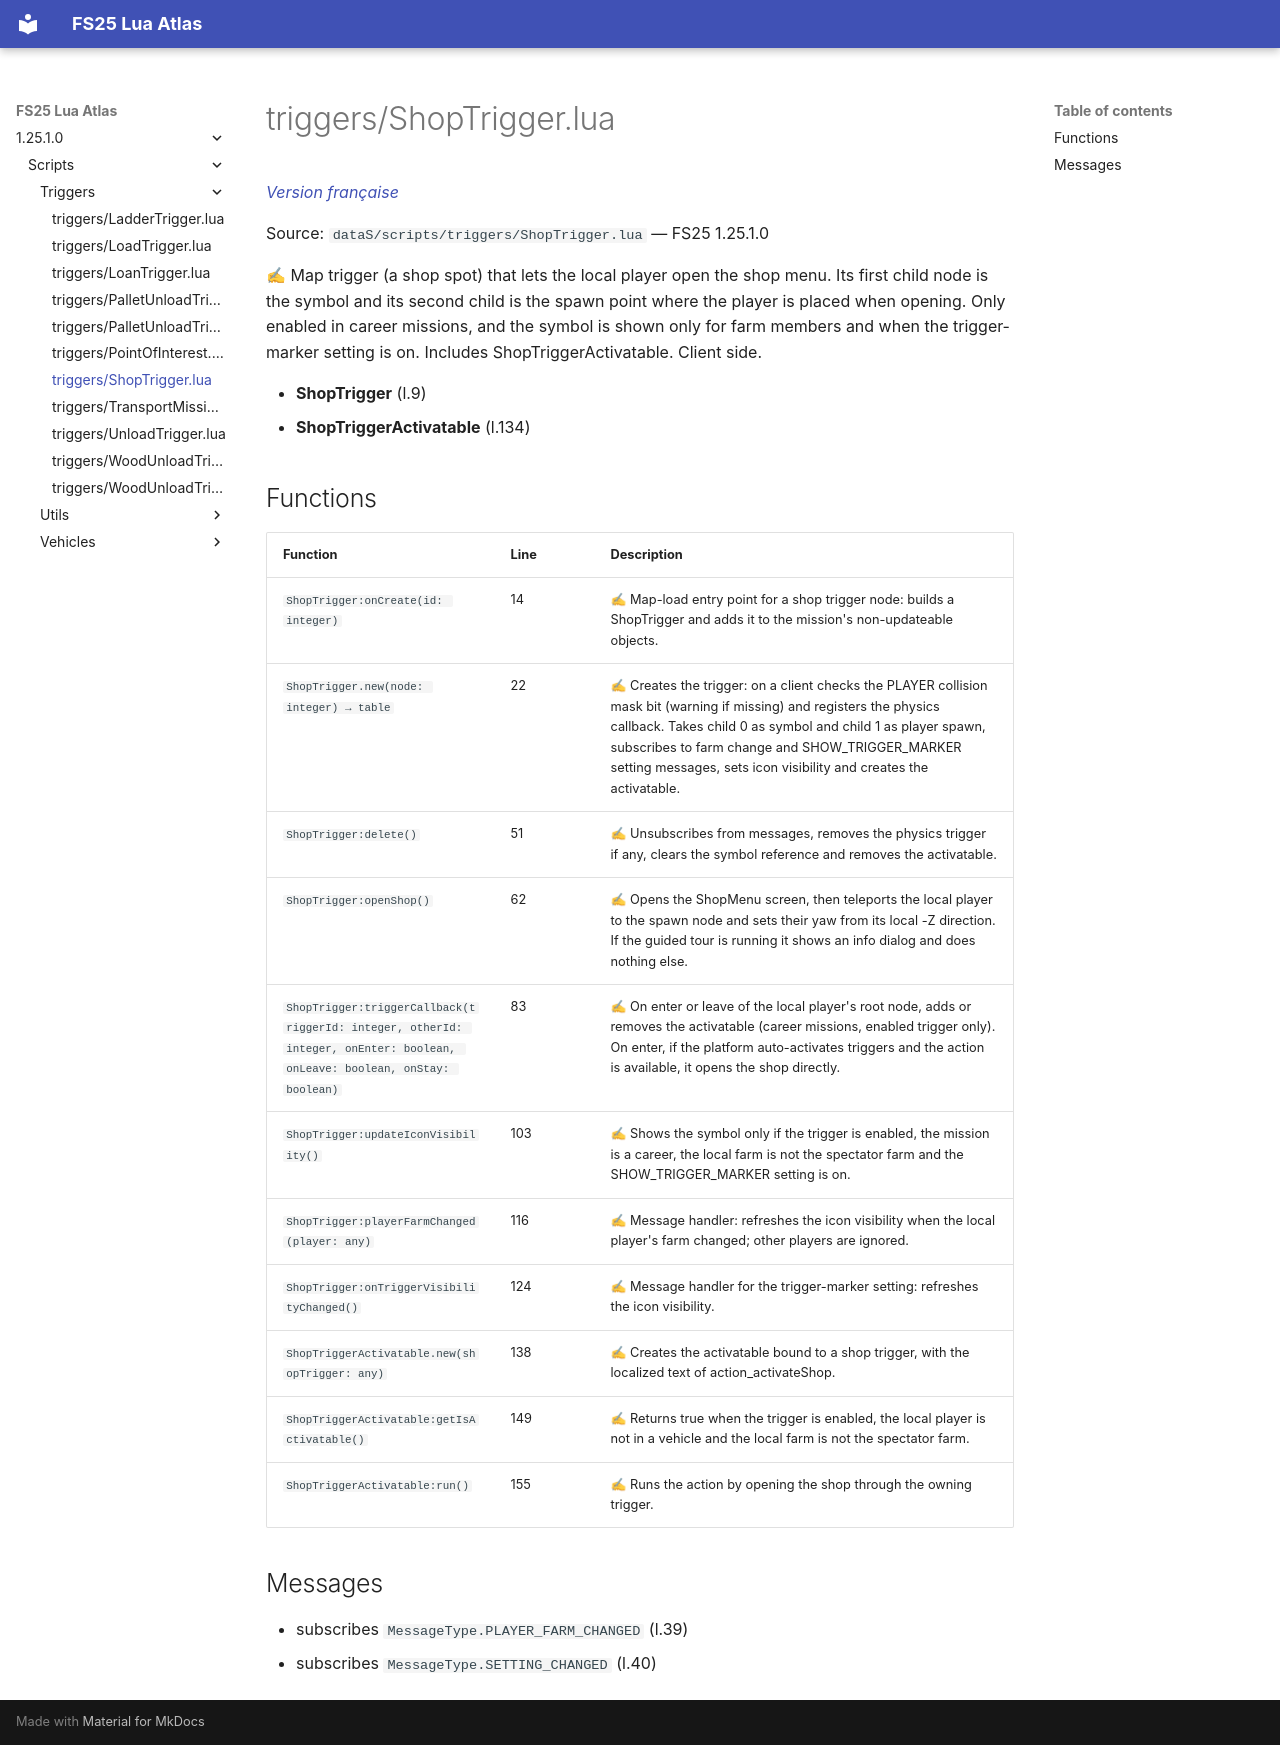

repository: Tim0219800/fs25-lua-atlas · page: 1.25.1.0/scripts/triggers/ShopTrigger.html · generator: mkdocs

# triggers/ShopTrigger.lua

*[Version française](../../fr/scripts/triggers/ShopTrigger.md)*

Source: `dataS/scripts/triggers/ShopTrigger.lua` — FS25 1.25.1.0

✍ Map trigger (a shop spot) that lets the local player open the shop menu. Its first child node is the symbol and its second child is the spawn point where the player is placed when opening. Only enabled in career missions, and the symbol is shown only for farm members and when the trigger-marker setting is on. Includes ShopTriggerActivatable. Client side.

- **ShopTrigger** (l.9)
- **ShopTriggerActivatable** (l.134)

## Functions

| Function | Line | Description |
|---|---|---|
| `ShopTrigger:onCreate(id: integer)` | 14 | ✍ Map-load entry point for a shop trigger node: builds a ShopTrigger and adds it to the mission's non-updateable objects. |
| `ShopTrigger.new(node: integer) → table` | 22 | ✍ Creates the trigger: on a client checks the PLAYER collision mask bit (warning if missing) and registers the physics callback. Takes child 0 as symbol and child 1 as player spawn, subscribes to farm change and SHOW_TRIGGER_MARKER setting messages, sets icon visibility and creates the activatable. |
| `ShopTrigger:delete()` | 51 | ✍ Unsubscribes from messages, removes the physics trigger if any, clears the symbol reference and removes the activatable. |
| `ShopTrigger:openShop()` | 62 | ✍ Opens the ShopMenu screen, then teleports the local player to the spawn node and sets their yaw from its local -Z direction. If the guided tour is running it shows an info dialog and does nothing else. |
| `ShopTrigger:triggerCallback(triggerId: integer, otherId: integer, onEnter: boolean, onLeave: boolean, onStay: boolean)` | 83 | ✍ On enter or leave of the local player's root node, adds or removes the activatable (career missions, enabled trigger only). On enter, if the platform auto-activates triggers and the action is available, it opens the shop directly. |
| `ShopTrigger:updateIconVisibility()` | 103 | ✍ Shows the symbol only if the trigger is enabled, the mission is a career, the local farm is not the spectator farm and the SHOW_TRIGGER_MARKER setting is on. |
| `ShopTrigger:playerFarmChanged(player: any)` | 116 | ✍ Message handler: refreshes the icon visibility when the local player's farm changed; other players are ignored. |
| `ShopTrigger:onTriggerVisibilityChanged()` | 124 | ✍ Message handler for the trigger-marker setting: refreshes the icon visibility. |
| `ShopTriggerActivatable.new(shopTrigger: any)` | 138 | ✍ Creates the activatable bound to a shop trigger, with the localized text of action_activateShop. |
| `ShopTriggerActivatable:getIsActivatable()` | 149 | ✍ Returns true when the trigger is enabled, the local player is not in a vehicle and the local farm is not the spectator farm. |
| `ShopTriggerActivatable:run()` | 155 | ✍ Runs the action by opening the shop through the owning trigger. |

## Messages

- subscribes `MessageType.PLAYER_FARM_CHANGED` (l.39)
- subscribes `MessageType.SETTING_CHANGED` (l.40)
